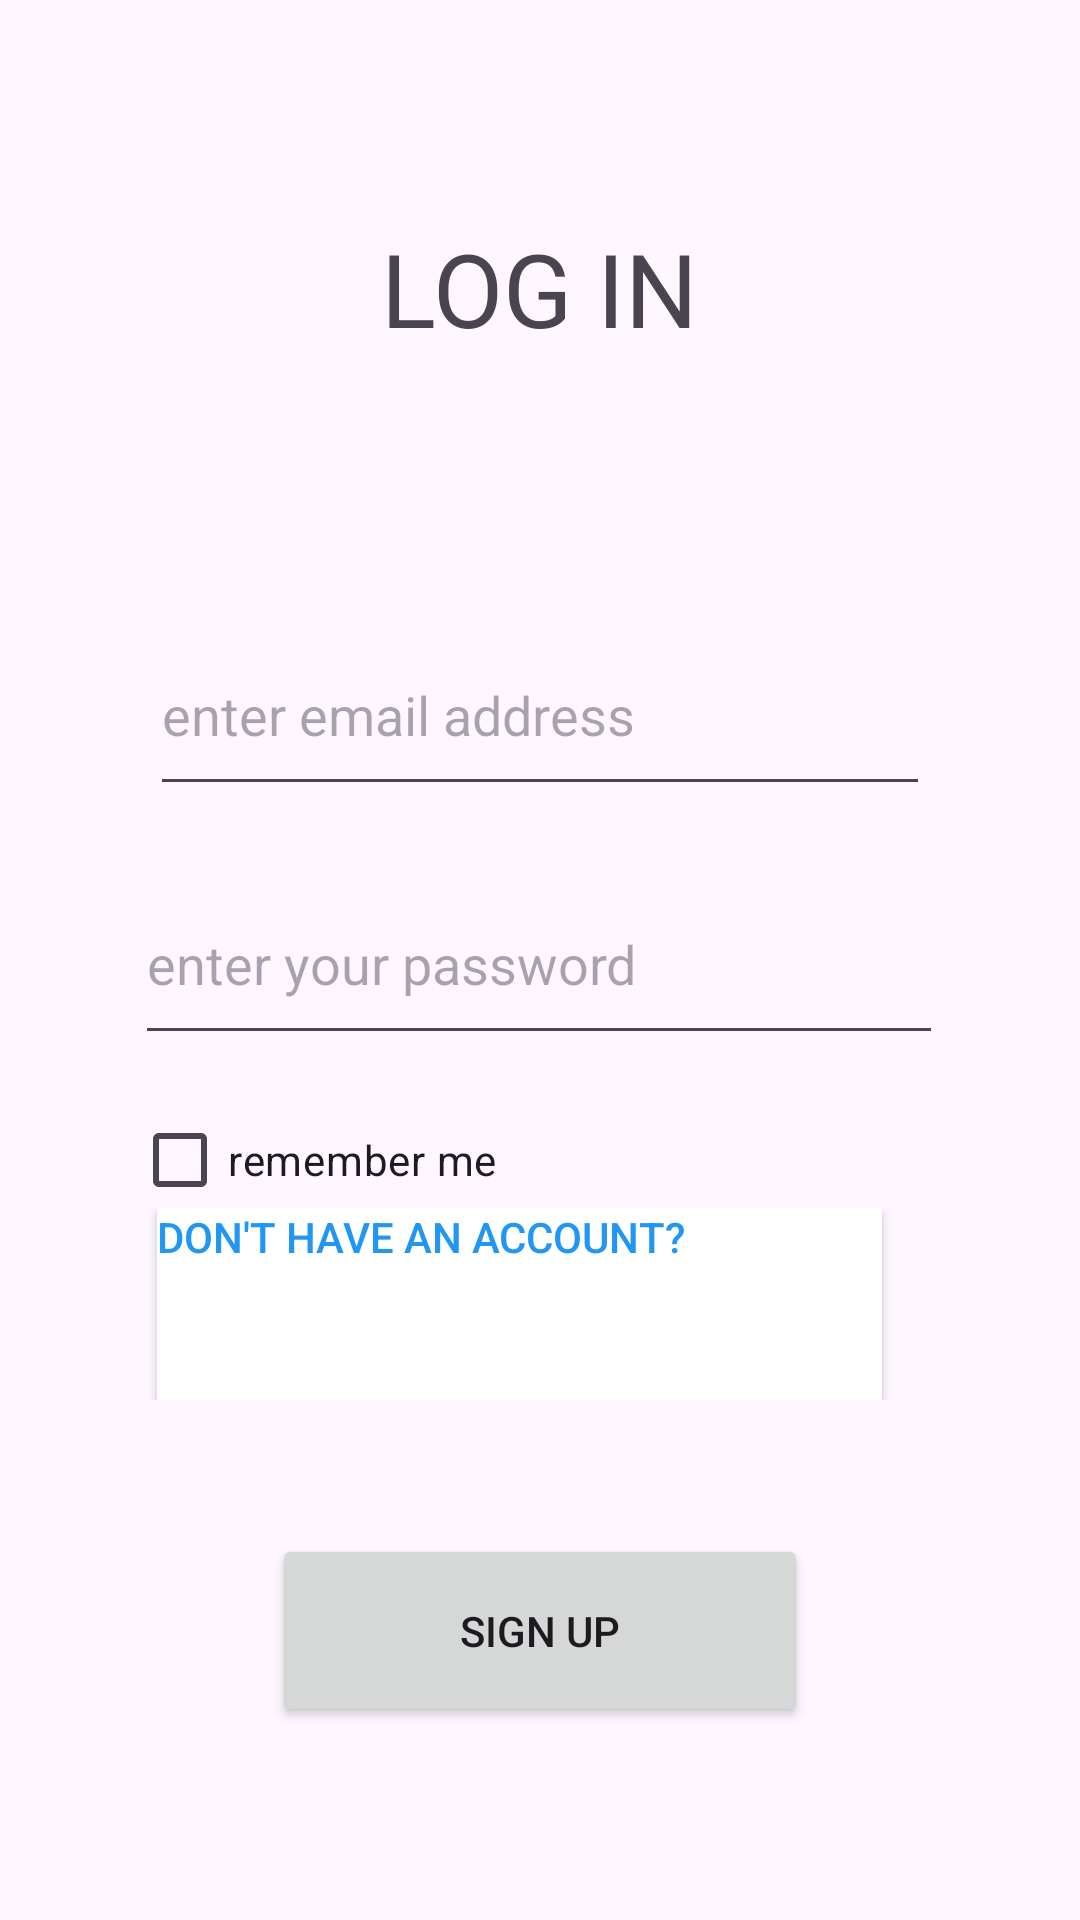

Reconstruct the res/layout file that produces this screen, plus the resources it refers to.
<!-- AndroidManifest.xml: application theme Theme.SchoolProj -->
<!-- res/layout/activity_login_screen.xml -->
<?xml version="1.0" encoding="utf-8"?>
<LinearLayout xmlns:android="http://schemas.android.com/apk/res/android"
    xmlns:app="http://schemas.android.com/apk/res-auto"
    xmlns:tools="http://schemas.android.com/tools"
    android:id="@+id/main"
    android:layout_width="match_parent"
    android:layout_height="match_parent"
    android:orientation="vertical"
    tools:context=".screens.login_screen">

    <Space
        android:layout_width="match_parent"
        android:layout_height="wrap_content"
        android:layout_weight="1" />

    <LinearLayout
        android:layout_width="match_parent"
        android:layout_height="wrap_content"
        android:layout_weight="1"
        android:orientation="horizontal">

        <Space
            android:layout_width="wrap_content"
            android:layout_height="wrap_content"
            android:layout_weight="1" />

        <TextView
            android:id="@+id/textView"
            android:layout_width="wrap_content"
            android:layout_height="match_parent"
            android:layout_weight="1"
            android:gravity="center"
            android:text="LOG IN"
            android:textSize="34sp" />

        <Space
            android:layout_width="wrap_content"
            android:layout_height="wrap_content"
            android:layout_weight="1" />
    </LinearLayout>

    <Space
        android:layout_width="match_parent"
        android:layout_height="wrap_content"
        android:layout_weight="1.2" />

    <LinearLayout
        android:layout_width="match_parent"
        android:layout_height="wrap_content"
        android:layout_weight="1"
        android:orientation="horizontal">

        <Space
            android:layout_width="wrap_content"
            android:layout_height="wrap_content"
            android:layout_weight="1" />

        <EditText
            android:id="@+id/emailED"
            android:layout_width="wrap_content"
            android:layout_height="match_parent"
            android:layout_weight="1"
            android:ems="10"
            android:hint="enter email address"
            android:inputType="textEmailAddress" />

        <Space
            android:layout_width="wrap_content"
            android:layout_height="wrap_content"
            android:layout_weight="1" />
    </LinearLayout>

    <Space
        android:layout_width="match_parent"
        android:layout_height="wrap_content"
        android:layout_weight="0.3" />


    <LinearLayout
        android:layout_width="match_parent"
        android:layout_height="wrap_content"
        android:layout_weight="1"
        android:orientation="horizontal">

        <Space
            android:layout_width="wrap_content"
            android:layout_height="wrap_content"
            android:layout_weight="1" />

        <EditText
            android:id="@+id/passwordED"
            android:layout_width="256dp"
            android:layout_height="match_parent"
            android:layout_weight="0.3"
            android:ems="10"
            android:hint="enter your password"
            android:inputType="textPassword" />

        <Space
            android:layout_width="wrap_content"
            android:layout_height="wrap_content"
            android:layout_weight="1" />
    </LinearLayout>

    <Space
        android:layout_width="match_parent"
        android:layout_height="wrap_content"
        android:layout_weight="0.3" />
    <LinearLayout
        android:layout_width="match_parent"
        android:layout_height="wrap_content"
        android:layout_weight="0.5"
        android:orientation="horizontal">

        <Space
            android:layout_width="wrap_content"
            android:layout_height="wrap_content"
            android:layout_weight="1" />

        <CheckBox
            android:id="@+id/rememberMeChecked"
            android:layout_width="228dp"
            android:layout_height="match_parent"
            android:layout_weight="1"
            android:text="remember me"
            tools:ignore="TouchTargetSizeCheck" />

        <Space
            android:layout_width="wrap_content"
            android:layout_height="wrap_content"
            android:layout_weight="1" />
    </LinearLayout>

    <LinearLayout
        android:layout_width="match_parent"
        android:layout_height="wrap_content"
        android:layout_weight="1"
        android:orientation="horizontal">

        <Space
            android:layout_width="wrap_content"
            android:layout_height="wrap_content"
            android:layout_weight="0.8" />

        <Button
            android:id="@+id/haveAnAccBtn"
            android:layout_width="wrap_content"
            android:layout_height="match_parent"
            android:layout_weight="1"
            android:background="@color/white"
            android:gravity="top|left"
            android:onClick="logIn"
            android:text="don't have an account?"
            android:textColor="#2196F3" />

        <Space
            android:layout_width="wrap_content"
            android:layout_height="wrap_content"
            android:layout_weight="1" />
    </LinearLayout>

    <Space
        android:layout_width="match_parent"
        android:layout_height="wrap_content"
        android:layout_weight="0.7" />

    <LinearLayout
        android:layout_width="match_parent"
        android:layout_height="wrap_content"
        android:layout_weight="1"
        android:orientation="horizontal">

        <Space
            android:layout_width="wrap_content"
            android:layout_height="wrap_content"
            android:layout_weight="1" />

        <Button
            android:id="@+id/signUpBtn"
            android:layout_width="wrap_content"
            android:layout_height="match_parent"
            android:layout_weight="1"
            android:onClick="signUp"
            android:text="sign up" />

        <Space
            android:layout_width="wrap_content"
            android:layout_height="wrap_content"
            android:layout_weight="1" />
    </LinearLayout>

    <Space
        android:layout_width="match_parent"
        android:layout_height="wrap_content"
        android:layout_weight="1" />

</LinearLayout>
<!-- resources referenced by this layout -->
<resources>
  <style name="Theme.SchoolProj" parent="Base.Theme.SchoolProj" />
  <style name="Base.Theme.SchoolProj" parent="Theme.Material3.DayNight.NoActionBar">
          
          
      </style>
  <!-- not gathered from this repository: default colours our renderer supplied (Android Studio template values) -->
  <color name="white">#FFFFFFFF</color>
</resources>
